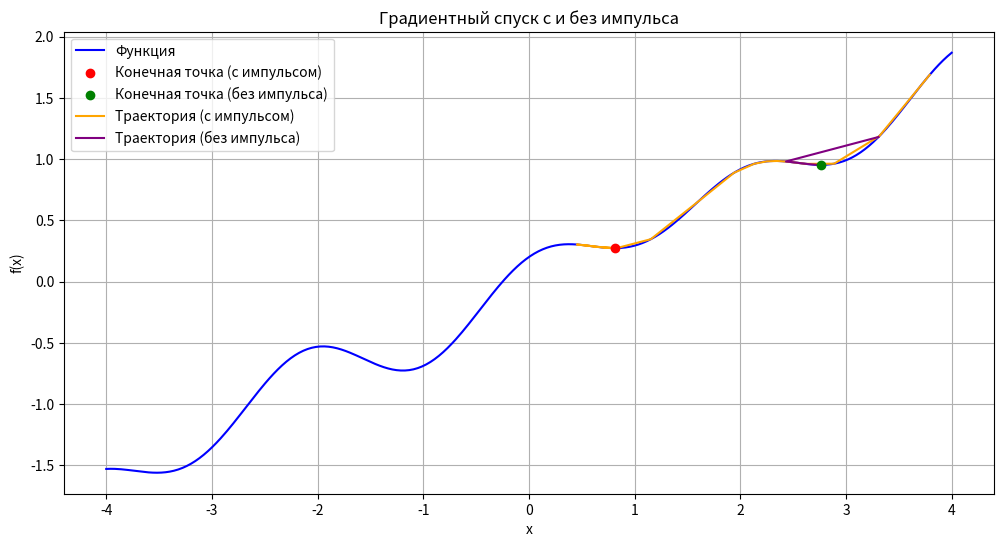

This chart was generated by the following Python code:
import numpy as np
import matplotlib.pyplot as plt

def func(x):
    return 0.4 * x + 0.1 * np.sin(2*x) + 0.2 * np.cos(3*x)

def df(x):
    return 0.4 + 0.2 * np.cos(2*x) - 0.6 * np.sin(3*x)

# Параметры
n = 1  # скорость обучения
x_start = 4  # начальное значение x
N = 500  # количество итераций
y = 0.7  # коэффициент моментума
v = 0  # начальное значение для v

# Списки для хранения значений
x_min_momentum = []
x_min_no_momentum = []


# Градиентный спуск с моментумом
x_momentum = x_start
v = 0
for i in range(N):
    v = v * y + (1 - y) * n * df(x_momentum - v * y)
    x_momentum -= v
    x_min_momentum.append(x_momentum)

# Градиентный спуск без моментума
x_no_momentum = x_start
for i in range(N):
    x_no_momentum -= n * df(x_no_momentum)
    x_min_no_momentum.append(x_no_momentum)

# Создание графика
x_values = np.linspace(-4, 4, 400)
y_values = func(x_values)

plt.figure(figsize=(12, 6))
plt.plot(x_values, y_values, label='Функция', color='blue')
plt.scatter(x_min_momentum[-1], func(x_min_momentum[-1]), color='red', label='Конечная точка (с импульсом)', zorder=5)
plt.scatter(x_min_no_momentum[-1], func(x_min_no_momentum[-1]), color='green', label='Конечная точка (без импульса)', zorder=5)
plt.plot(x_min_momentum, [func(x) for x in x_min_momentum], label='Траектория (с импульсом)', color='orange')
plt.plot(x_min_no_momentum, [func(x) for x in x_min_no_momentum], label='Траектория (без импульса)', color='purple')

plt.title('Градиентный спуск с и без импульса')
plt.xlabel('x')
plt.ylabel('f(x)')
plt.legend()
plt.grid()
plt.savefig('task2_4_2.png')
plt.show()